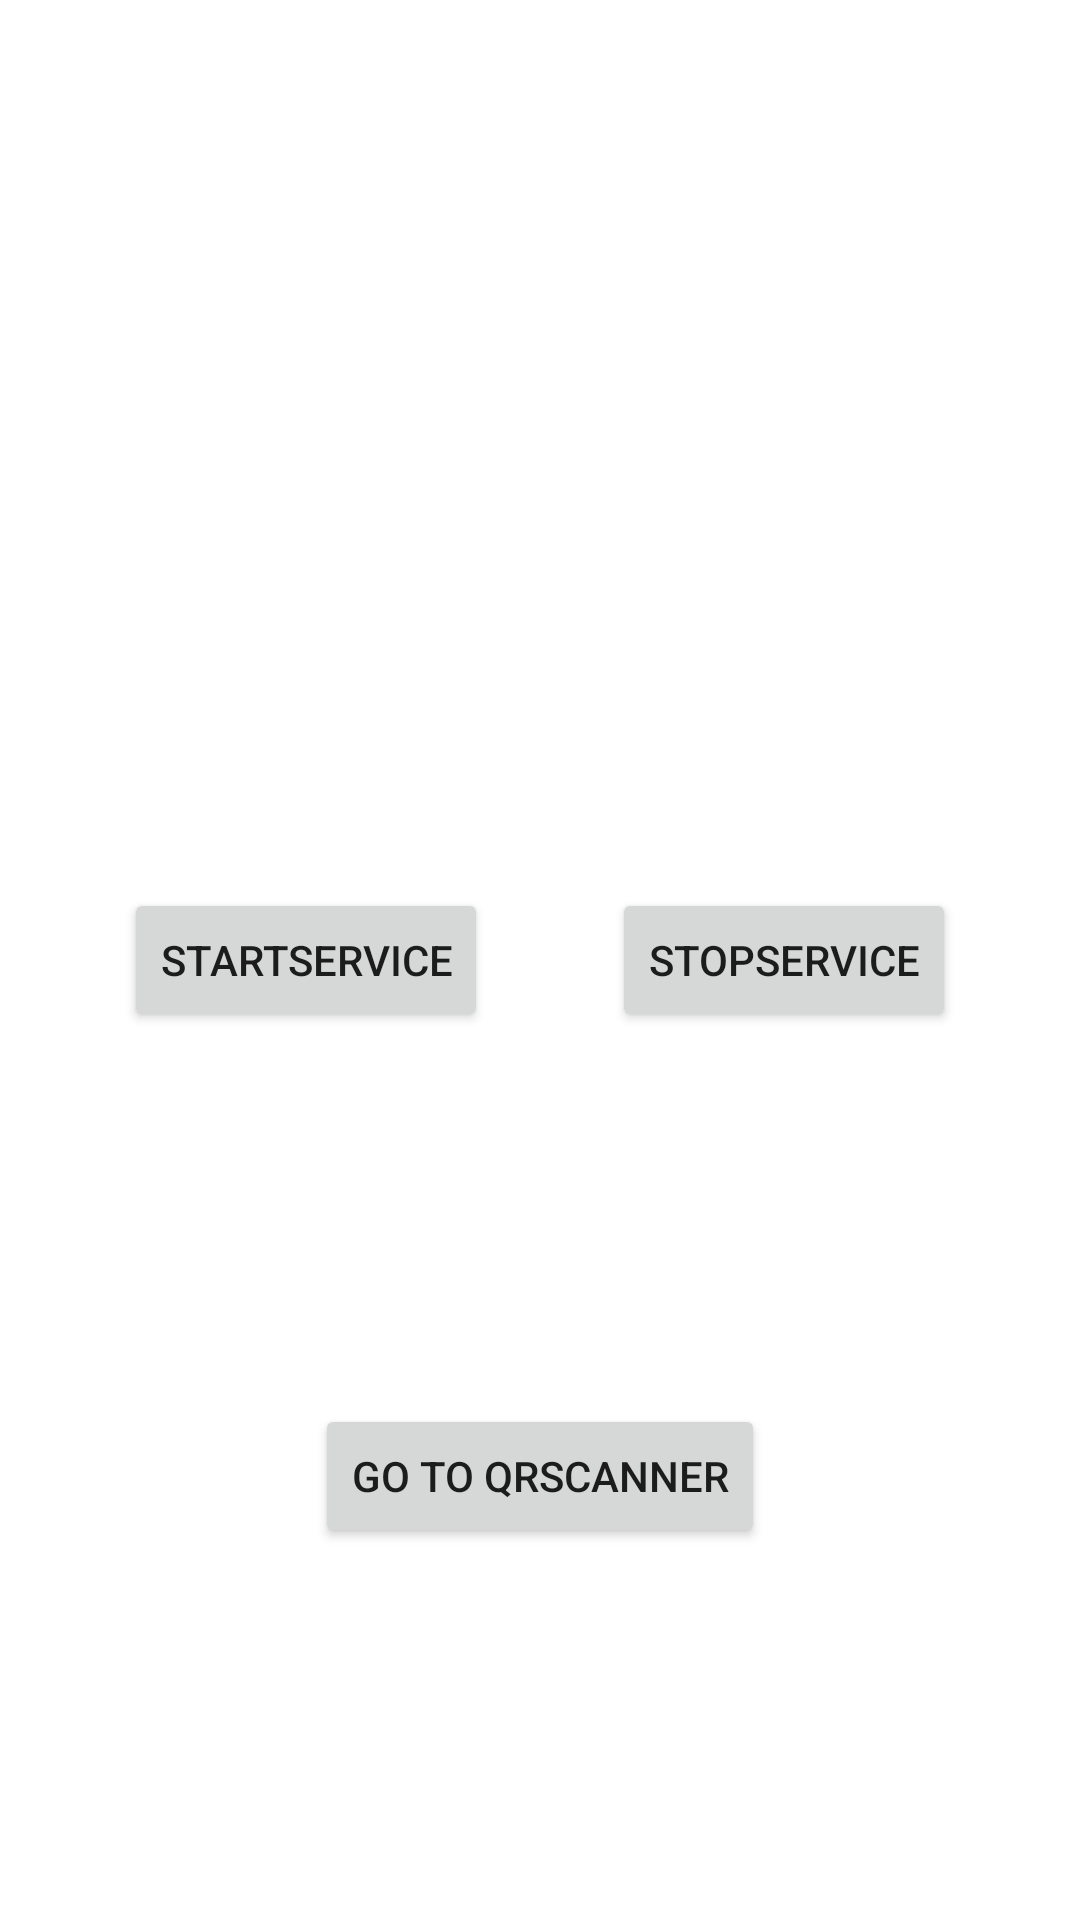

Write the Android layout XML for this screen, with the resource values it uses.
<!-- AndroidManifest.xml: application theme Theme.QrCodeScannerandApplicationOverlayApp -->
<!-- res/layout/activity_main.xml -->
<?xml version="1.0" encoding="utf-8"?>
<androidx.constraintlayout.widget.ConstraintLayout xmlns:android="http://schemas.android.com/apk/res/android"
    xmlns:app="http://schemas.android.com/apk/res-auto"
    xmlns:tools="http://schemas.android.com/tools"
    android:layout_width="match_parent"
    android:layout_height="match_parent"
    tools:context=".appoverlay.MainActivity">

    <Button
        android:id="@+id/start"
        android:layout_width="wrap_content"
        android:layout_height="wrap_content"
        android:text="StartService"
        app:layout_constraintBottom_toBottomOf="parent"
        app:layout_constraintEnd_toStartOf="@+id/stop"
        app:layout_constraintHorizontal_bias="0.5"
        app:layout_constraintStart_toStartOf="parent"
        app:layout_constraintTop_toTopOf="parent" />

    <Button
        android:id="@+id/stop"
        android:layout_width="wrap_content"
        android:layout_height="wrap_content"
        android:text="StopService"
        app:layout_constraintBottom_toBottomOf="@+id/start"
        app:layout_constraintEnd_toEndOf="parent"
        app:layout_constraintHorizontal_bias="0.5"
        app:layout_constraintStart_toEndOf="@+id/start"
        app:layout_constraintTop_toTopOf="@+id/start" />

    <Button
        android:id="@+id/qrscanner"
        android:layout_width="wrap_content"
        android:layout_height="wrap_content"
        android:text="Go to QrScanner"
        app:layout_constraintBottom_toBottomOf="parent"
        app:layout_constraintEnd_toEndOf="parent"
        app:layout_constraintStart_toStartOf="parent"
        app:layout_constraintTop_toBottomOf="@+id/start" />
</androidx.constraintlayout.widget.ConstraintLayout>
<!-- resources referenced by this layout -->
<resources>
  <style name="Theme.QrCodeScannerandApplicationOverlayApp" parent="Theme.MaterialComponents.DayNight.NoActionBar">
          
          <item name="colorPrimary">@color/purple_500</item>
          <item name="colorPrimaryVariant">@color/purple_700</item>
          <item name="colorOnPrimary">@color/white</item>
          
          <item name="colorSecondary">@color/teal_200</item>
          <item name="colorSecondaryVariant">@color/teal_700</item>
          <item name="colorOnSecondary">@color/black</item>
          
          <item name="android:statusBarColor" tools:targetApi="l">?attr/colorPrimaryVariant</item>
          
      </style>
  <!-- not gathered from this repository: default colours our renderer supplied (Android Studio template values) -->
  <color name="purple_500">#FF6200EE</color>
  <color name="purple_700">#FF3700B3</color>
  <color name="teal_200">#FF03DAC5</color>
  <color name="teal_700">#FF018786</color>
  <color name="black">#FF000000</color>
  <color name="white">#FFFFFFFF</color>
</resources>
